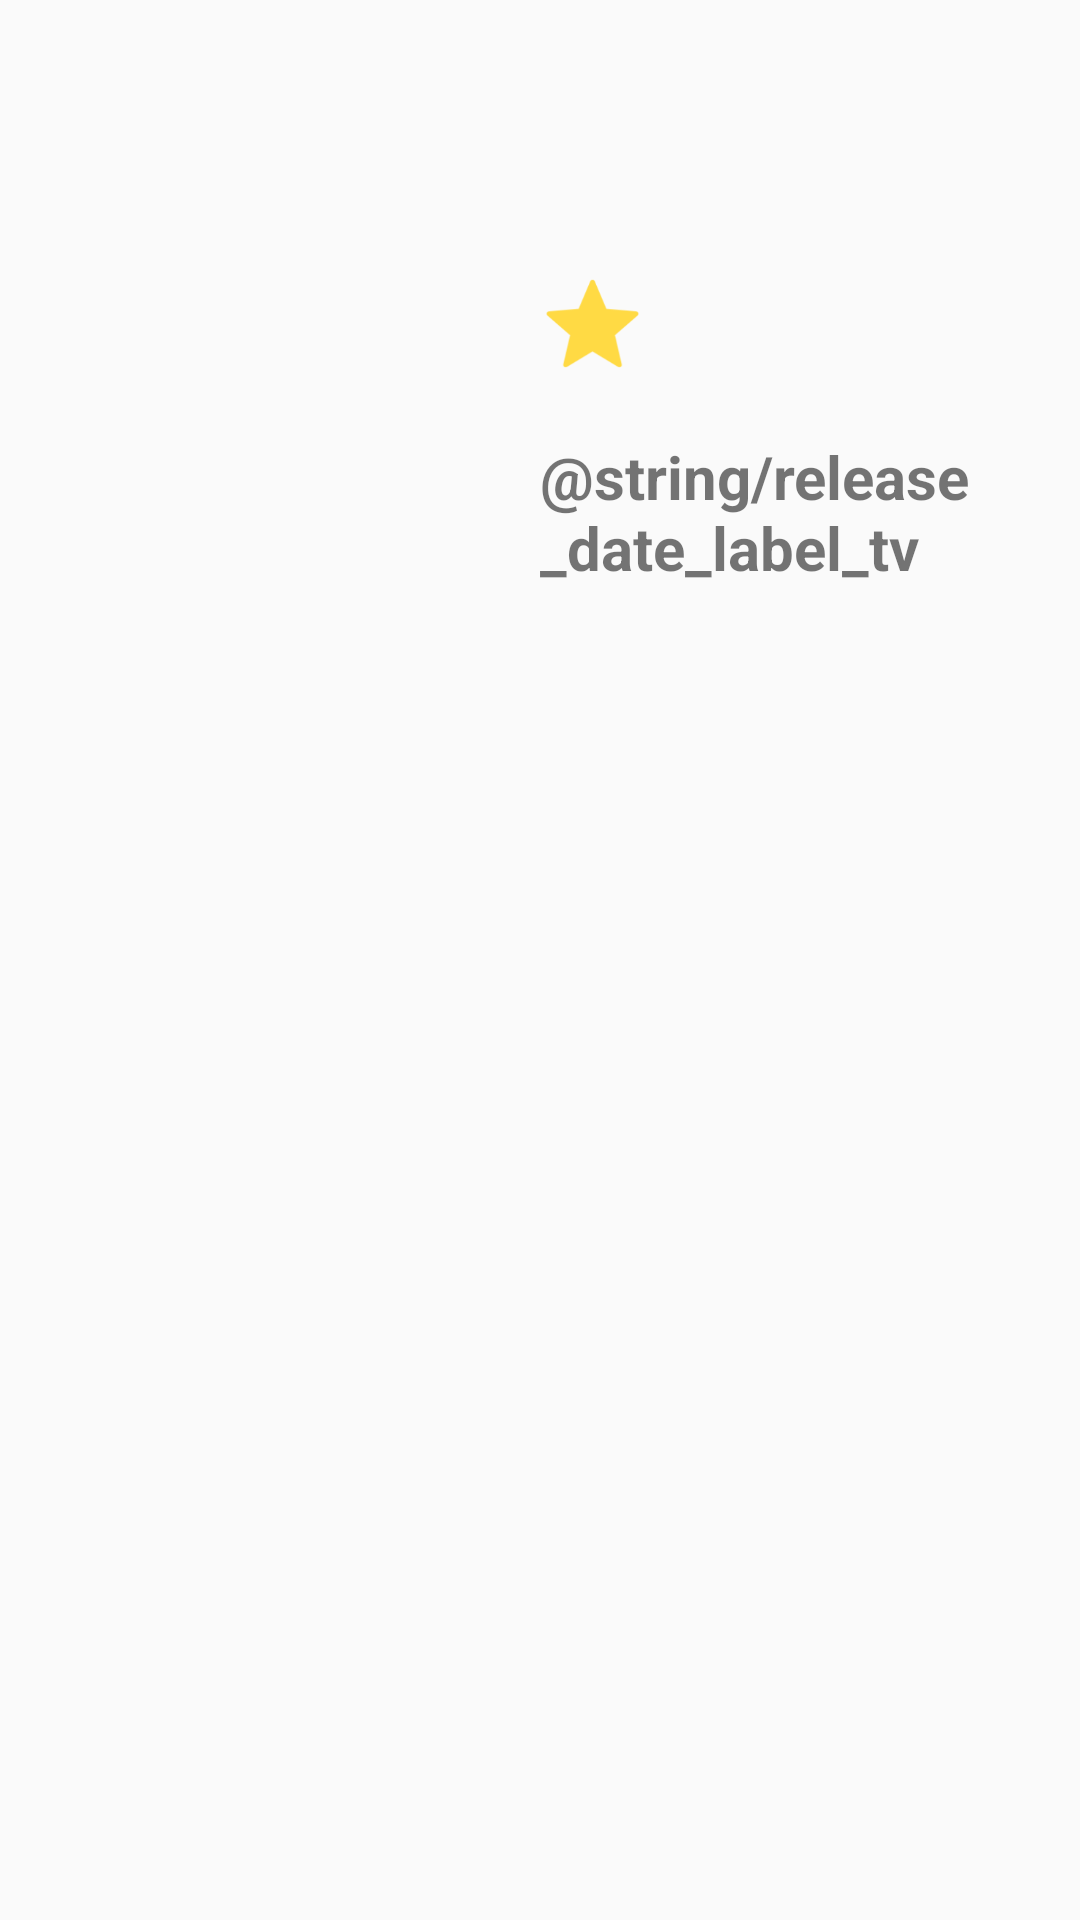

This screen was rendered from an Android layout file. Write that file and the resources it references.
<!-- AndroidManifest.xml: application theme AppTheme -->
<!-- res/layout/activity_details.xml -->
<?xml version="1.0" encoding="utf-8"?>
<ScrollView xmlns:android="http://schemas.android.com/apk/res/android"
            android:layout_width="match_parent"
            android:layout_height="wrap_content">
<LinearLayout android:orientation="vertical"
              android:layout_width="match_parent"
              android:layout_height="match_parent">

    <TextView
        android:id="@+id/movie_title_tv"
        android:layout_width="match_parent"
        android:layout_height="wrap_content"
        android:gravity="center_horizontal"
        style="@style/title_tv"
        android:layout_margin="@dimen/title_margin"/>

    <LinearLayout
        android:layout_width="match_parent"
        android:layout_height="wrap_content"
        android:orientation="horizontal"
        android:weightSum="1.0">
        <ImageView
            android:id="@+id/poster_img"
            android:layout_width="0dp"
            android:layout_height="wrap_content"
            android:layout_weight="0.5"/>
        <LinearLayout
            android:layout_width="0dp"
            android:layout_height="wrap_content"
            android:orientation="vertical"
            android:gravity="center_vertical"
            android:layout_margin="@dimen/right_linear_margin"
            android:layout_weight="0.5">
            <LinearLayout
                android:layout_width="wrap_content"
                android:layout_height="wrap_content"
                android:orientation="horizontal"
                android:layout_marginTop="@dimen/rate_linear_top_margin">
                <ImageView
                    android:layout_width="@dimen/rate_image_width_height"
                    android:layout_height="@dimen/rate_image_width_height"
                    android:layout_marginBottom="@dimen/rate_image_margin"
                    android:layout_marginEnd="@dimen/rate_image_margin"
                    android:background="@drawable/user_rate"/>
                <TextView
                    android:id="@+id/rate_tv"
                    android:layout_width="wrap_content"
                    android:layout_height="wrap_content"
                    android:layout_gravity="center_vertical"
                    style="@style/rate_and_date_tv"/>
            </LinearLayout>
            <LinearLayout
                android:layout_width="wrap_content"
                android:layout_height="wrap_content"
                android:orientation="vertical"
                android:layout_marginTop="@dimen/release_date_top_top_margin">
                <TextView
                    android:layout_width="wrap_content"
                    android:layout_height="wrap_content"
                    android:layout_gravity="center_vertical"
                    android:text="@string/release_date_label_tv"
                    style="@style/release_date_tv"/>
                <TextView
                    android:id="@+id/release_date_tv"
                    android:layout_width="wrap_content"
                    android:layout_height="wrap_content"
                    android:layout_gravity="center_vertical"
                    style="@style/rate_and_date_tv"/>
            </LinearLayout>
        </LinearLayout>
    </LinearLayout>
    <TextView
        android:id="@+id/overview_tv"
        android:layout_width="match_parent"
        android:layout_height="wrap_content"
        style="@style/overview_tv"/>
</LinearLayout>
</ScrollView>
<!-- resources referenced by this layout -->
<resources>
  <dimen name="rate_image_margin">10dp</dimen>
  <dimen name="rate_image_width_height">35dp</dimen>
  <dimen name="rate_linear_top_margin">10dp</dimen>
  <dimen name="release_date_top_top_margin">10dp</dimen>
  <dimen name="right_linear_margin">10dp</dimen>
  <dimen name="title_margin">15dp</dimen>
  <!-- drawable user_rate: png bitmap (drawable-hdpi, 1897 bytes) -->
  <style name="overview_tv">
          <item name="android:textSize">15sp</item>
          <item name="android:layout_margin">10dp</item>
      </style>
  <style name="rate_and_date_tv">
          <item name="android:textSize">25sp</item>
      </style>
  <style name="release_date_tv">
          <item name="android:textSize">20sp</item>
          <item name="android:textStyle">bold</item>
      </style>
  <style name="title_tv">
          <item name="android:textSize">30sp</item>
          <item name="android:textStyle">bold</item>
      </style>
  <style name="AppTheme" parent="Theme.AppCompat.Light.DarkActionBar">
          
          <item name="colorPrimary">@color/colorPrimary</item>
          <item name="colorPrimaryDark">@color/colorPrimaryDark</item>
          <item name="colorAccent">@color/colorAccent</item>
      </style>
  <!-- not gathered from this repository: default colours our renderer supplied (Android Studio template values) -->
  <color name="colorPrimary">#FF6200EE</color>
  <color name="colorPrimaryDark">#FF3700B3</color>
  <color name="colorAccent">#FF03DAC5</color>
</resources>
